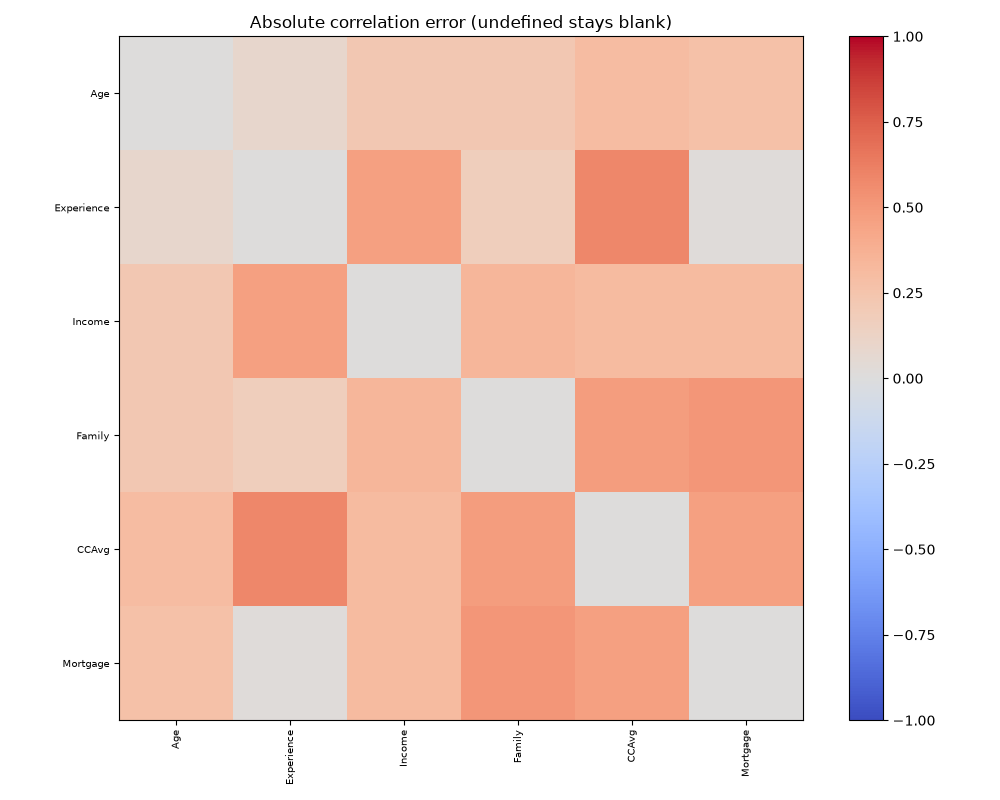

The file beside this chart, header and first rows:
, Age, Experience, Income, Family, CCAvg, Mortgage
Age, 0.0, 0.08688, 0.2228, 0.2194, 0.2973, 0.2676
Experience, 0.08688, 0.0, 0.4619, 0.1658, 0.5783, 0.01726
Income, 0.2228, 0.4619, 0.0, 0.3381, 0.3096, 0.3049
Family, 0.2194, 0.1658, 0.3381, 0.0, 0.484, 0.5124
CCAvg, 0.2973, 0.5783, 0.3096, 0.484, 0.0, 0.4612
Mortgage, 0.2676, 0.01726, 0.3049, 0.5124, 0.4612, 0.0
